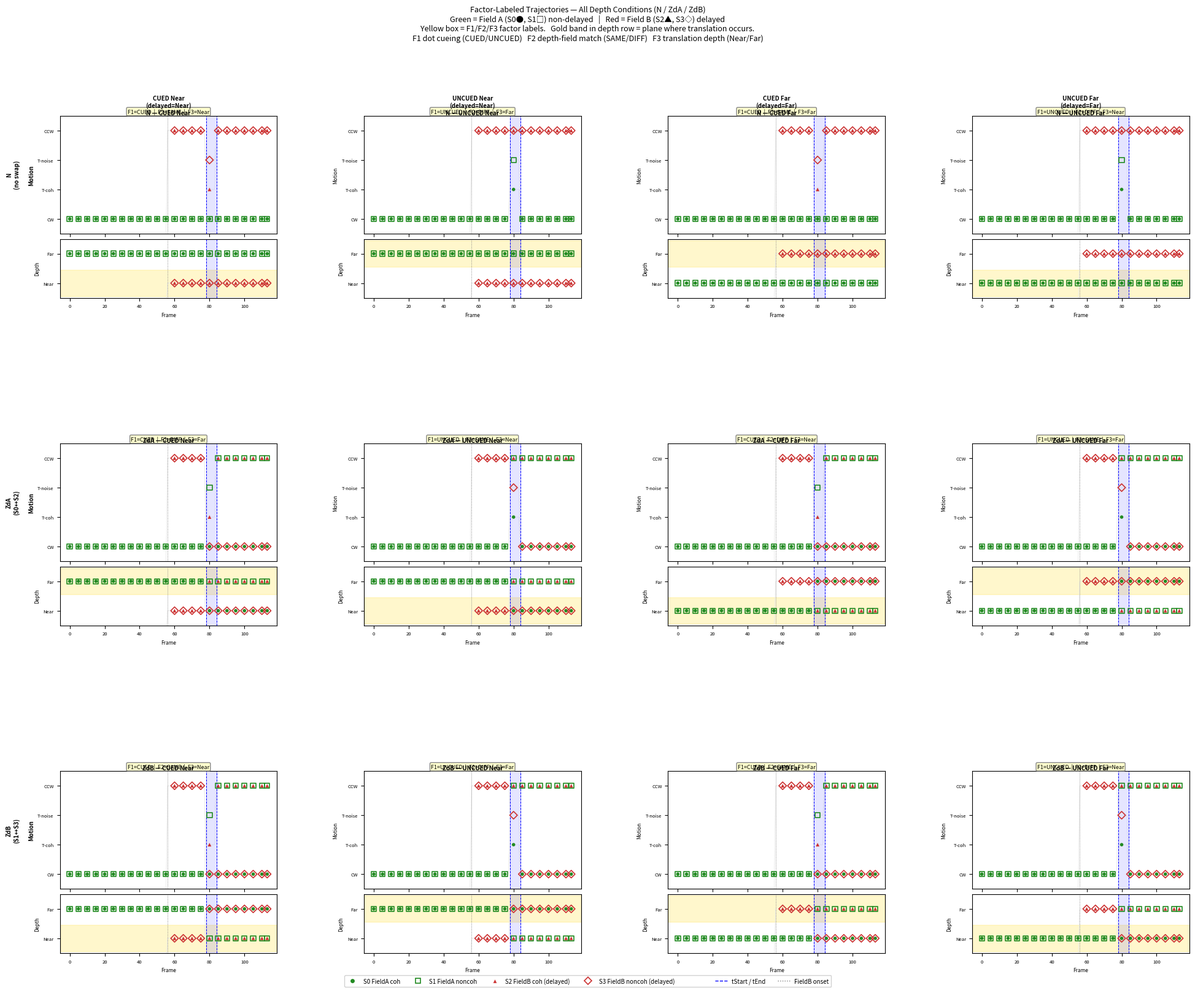

The script that saved this image:
#!/usr/bin/env python3
"""
Factor-labeled trajectory figure for all depth conditions.
12 panels: N / ZdA / ZdB × CUED Near / UNCUED Near / CUED Far / UNCUED Far
Each panel shows motion type + depth plane trajectories with F1/F2/F3 labels.

Usage: python3 factor_traj_labeled.py [output.png]
"""

import sys
import numpy as np
import matplotlib
matplotlib.use("Agg")
import matplotlib.pyplot as plt
import matplotlib.gridspec as gridspec
from matplotlib.lines import Line2D

ONSET   = 56
T_START = 78
T_END   = 84
TOTAL   = 114

CW, LINEAR, NONCOH, CCW = 1, 2, 3, 4
NEAR, FAR = 1, 2

GREEN = "#228B22"
RED   = "#CC3333"

SPECS = [
    {"marker": "o", "filled": True,  "s": 16, "lw": 1.0, "color": GREEN},  # S0
    {"marker": "s", "filled": False, "s": 36, "lw": 1.2, "color": GREEN},  # S1
    {"marker": "^", "filled": True,  "s": 18, "lw": 1.0, "color": RED},    # S2
    {"marker": "D", "filled": False, "s": 40, "lw": 1.2, "color": RED},    # S3
]


def build(swap, delayed_depth, cued):
    """
    delayed_depth : NEAR or FAR — depth of Field B (the delayed field)
    cued          : True  → Field B (S2/S3) translates
                    False → Field A (S0/S1) translates
    swap          : 'N', 'ZdA', 'ZdB'

    Field A depth = opposite of delayed_depth.
    """
    a_depth = FAR if delayed_depth == NEAR else NEAR
    b_depth = delayed_depth

    mt    = np.zeros((TOTAL, 4), dtype=int)
    depth = np.zeros((TOTAL, 4), dtype=int)

    for f in range(TOTAL):
        ao  = f >= ONSET
        as_ = f >= T_START
        tr  = T_START <= f < T_END

        # Pre-swap defaults
        m = [CW, CW, CCW if ao else 0, CCW if ao else 0]
        d = [a_depth, a_depth,
             b_depth if ao else 0, b_depth if ao else 0]

        if as_:
            if swap == 'ZdA':
                # S0↔S2 swap: S0→b_depth, S2→a_depth; S1 stays a_depth, S3 stays b_depth
                d = [b_depth, a_depth, a_depth, b_depth]
                if tr:
                    if cued:   m = [CW,     NONCOH, LINEAR, CW]
                    else:      m = [LINEAR,  CCW,   CCW,    NONCOH]
                else:          m = [CW,      CCW,   CCW,    CW]

            elif swap == 'ZdB':
                # S1↔S3 swap: S1→b_depth, S3→a_depth; S0 stays a_depth, S2 stays b_depth
                d = [a_depth, b_depth, b_depth, a_depth]
                if tr:
                    if cued:   m = [CW,     NONCOH, LINEAR, CW]
                    else:      m = [LINEAR,  CCW,   CCW,    NONCOH]
                else:          m = [CW,      CCW,   CCW,    CW]

            else:  # N — no swap
                d = [a_depth, a_depth, b_depth, b_depth]
                if tr:
                    if cued:   m = [CW,     CW,    LINEAR, NONCOH]
                    else:      m = [LINEAR, NONCOH, CCW,   CCW]
                else:          m = [CW,     CW,    CCW,    CCW]

        mt[f]    = m
        depth[f] = d

    return mt, depth


def get_factors(swap, delayed_depth, cued):
    """Return (F1, F2, F3, translation_depth)."""
    a_depth = FAR if delayed_depth == NEAR else NEAR

    # Which subfield translates, and where?
    if swap == 'N':
        trans_depth = delayed_depth if cued else a_depth  # S2 stays, S0 stays
    elif swap == 'ZdA':
        # S0→b_depth, S2→a_depth
        trans_depth = a_depth if cued else delayed_depth   # S2→a_depth, S0→b_depth
    elif swap == 'ZdB':
        # S0 and S2 unchanged
        trans_depth = delayed_depth if cued else a_depth

    f1 = "CUED"   if cued else "UNCUED"
    f2 = "SAME"   if trans_depth == delayed_depth else "DIFF"
    f3 = "Near"   if trans_depth == NEAR else "Far"

    return f1, f2, f3, trans_depth


def plot_panel(ax_mt, ax_depth, mt, depth, f1, f2, f3, trans_depth, label):
    sample = list(range(0, TOTAL, max(1, TOTAL // 20)))
    if sample[-1] != TOTAL - 1:
        sample.append(TOTAL - 1)

    for s in range(4):
        sp  = SPECS[s]
        col = sp["color"]

        ax_mt.plot(np.arange(TOTAL), mt[:, s],
                   color="#E8E8E8", lw=0.4, zorder=1)
        ax_depth.plot(np.arange(TOTAL), depth[:, s],
                      color="#E8E8E8", lw=0.4, zorder=1)

        xs_mt, ys_mt = [], []
        xs_d,  ys_d  = [], []
        for f in sample:
            if mt[f, s] != 0:
                xs_mt.append(f); ys_mt.append(mt[f, s])
            if depth[f, s] != 0:
                xs_d.append(f);  ys_d.append(depth[f, s])

        def scatter(ax, xs, ys):
            if not xs:
                return
            if sp["filled"]:
                ax.scatter(xs, ys, marker=sp["marker"], c=col,
                           edgecolors="none", s=sp["s"], zorder=3+s)
            else:
                ax.scatter(xs, ys, marker=sp["marker"], facecolors="none",
                           edgecolors=col, s=sp["s"],
                           linewidths=sp["lw"], zorder=3+s)

        scatter(ax_mt,    xs_mt, ys_mt)
        scatter(ax_depth, xs_d,  ys_d)

    # Phase markers
    for ax in (ax_mt, ax_depth):
        ax.axvspan(T_START, T_END, alpha=0.10, color="blue")
        ax.axvline(ONSET,   ls=":", color="gray", lw=0.7)
        ax.axvline(T_START, ls="--", color="blue", lw=0.7)
        ax.axvline(T_END,   ls="--", color="blue", lw=0.7)

    # Gold band on the plane that actually translates
    hi_y = 2 if trans_depth == FAR else 1
    ax_depth.axhspan(hi_y - 0.45, hi_y + 0.45,
                     alpha=0.20, color="gold", zorder=0)

    # Motion axis
    ax_mt.set_yticks([1, 2, 3, 4])
    ax_mt.set_yticklabels(["CW", "T-coh", "T-noise", "CCW"], fontsize=5.5)
    ax_mt.set_ylim(0.5, 4.5)
    ax_mt.tick_params(axis="x", labelbottom=False)
    ax_mt.tick_params(axis="y", labelsize=5.5)

    # Depth axis
    ax_depth.set_yticks([1, 2])
    ax_depth.set_yticklabels(["Near", "Far"], fontsize=6)
    ax_depth.set_ylim(0.5, 2.5)
    ax_depth.set_xlabel("Frame", fontsize=6)
    ax_depth.tick_params(axis="both", labelsize=5.5)

    # Factor label colours
    f1_c = "#005A9C" if f1 == "CUED"    else "#8B0000"
    f2_c = "#006400" if f2 == "SAME"    else "#8B4500"
    f3_c = "#005A9C" if f3 == "Far"     else "#8B4500"

    # Title: condition name on line 1, factor labels on line 2
    ax_mt.set_title(label, fontsize=7, fontweight="bold", pad=1)

    # Factor annotation box below title
    ax_mt.text(0.5, 1.01,
               f"F1={f1}  |  F2={f2}  |  F3={f3}",
               transform=ax_mt.transAxes, ha="center", va="bottom",
               fontsize=6.5,
               bbox=dict(boxstyle="round,pad=0.2", fc="#FFFFCC",
                         ec="gray", alpha=0.95))


# ── master layout ─────────────────────────────────────────────────────────────

CONDITIONS = [
    # (swap, delayed_depth, cued)
    ("N",   NEAR, True),   # col 0
    ("N",   NEAR, False),  # col 1
    ("N",   FAR,  True),   # col 2
    ("N",   FAR,  False),  # col 3
    ("ZdA", NEAR, True),
    ("ZdA", NEAR, False),
    ("ZdA", FAR,  True),
    ("ZdA", FAR,  False),
    ("ZdB", NEAR, True),
    ("ZdB", NEAR, False),
    ("ZdB", FAR,  True),
    ("ZdB", FAR,  False),
]

COL_HEADERS = [
    "CUED Near\n(delayed=Near)",
    "UNCUED Near\n(delayed=Near)",
    "CUED Far\n(delayed=Far)",
    "UNCUED Far\n(delayed=Far)",
]

ROW_HEADERS = ["N\n(no swap)", "ZdA\n(S0↔S2)", "ZdB\n(S1↔S3)"]

COND_LABELS = [
    "N — CUED Near",    "N — UNCUED Near",    "N — CUED Far",    "N — UNCUED Far",
    "ZdA — CUED Near",  "ZdA — UNCUED Near",  "ZdA — CUED Far",  "ZdA — UNCUED Far",
    "ZdB — CUED Near",  "ZdB — UNCUED Near",  "ZdB — CUED Far",  "ZdB — UNCUED Far",
]


def main():
    out = sys.argv[1] if len(sys.argv) > 1 else "factor_labeled_trajectories.png"

    fig = plt.figure(figsize=(20, 15))
    fig.patch.set_facecolor("white")

    fig.suptitle(
        "Factor-Labeled Trajectories — All Depth Conditions (N / ZdA / ZdB)\n"
        "Green = Field A (S0●, S1□) non-delayed   |   Red = Field B (S2▲, S3◇) delayed\n"
        "Yellow box = F1/F2/F3 factor labels.   Gold band in depth row = plane where translation occurs.\n"
        "F1 dot cueing (CUED/UNCUED)   F2 depth-field match (SAME/DIFF)   F3 translation depth (Near/Far)",
        fontsize=9, y=1.02, va="bottom"
    )

    outer = gridspec.GridSpec(3, 4, hspace=0.80, wspace=0.40,
                              left=0.07, right=0.99, top=0.94, bottom=0.03)

    for idx, ((swap, ddepth, cued), label) in enumerate(zip(CONDITIONS, COND_LABELS)):
        row = idx // 4
        col = idx % 4

        inner = gridspec.GridSpecFromSubplotSpec(
            2, 1, subplot_spec=outer[row, col],
            height_ratios=[3, 1.5], hspace=0.06)

        ax_mt    = fig.add_subplot(inner[0])
        ax_depth = fig.add_subplot(inner[1], sharex=ax_mt)

        mt, depth = build(swap, ddepth, cued)
        f1, f2, f3, trans_depth = get_factors(swap, ddepth, cued)

        plot_panel(ax_mt, ax_depth, mt, depth, f1, f2, f3, trans_depth, label)

        # Row header (left edge of each row)
        if col == 0:
            ax_mt.set_ylabel(f"{ROW_HEADERS[row]}\n\nMotion", fontsize=7,
                             fontweight="bold")
        else:
            ax_mt.set_ylabel("Motion", fontsize=6)
        ax_depth.set_ylabel("Depth", fontsize=6)

        # Column header (top of each column, row 0 only)
        if row == 0:
            ax_mt.set_title(
                f"{COL_HEADERS[col]}\n{label}",
                fontsize=7, fontweight="bold", pad=1)

    # Shared legend
    handles = [
        Line2D([0],[0], marker="o", color="w", markerfacecolor=GREEN,
               markersize=6, ls="None", label="S0 FieldA coh"),
        Line2D([0],[0], marker="s", color="w", markeredgecolor=GREEN,
               markerfacecolor="none", markersize=6, markeredgewidth=1.2,
               ls="None", label="S1 FieldA noncoh"),
        Line2D([0],[0], marker="^", color="w", markerfacecolor=RED,
               markersize=6, ls="None", label="S2 FieldB coh (delayed)"),
        Line2D([0],[0], marker="D", color="w", markeredgecolor=RED,
               markerfacecolor="none", markersize=6, markeredgewidth=1.2,
               ls="None", label="S3 FieldB noncoh (delayed)"),
        Line2D([0],[0], color="none", label=""),
        Line2D([0],[0], color="blue", ls="--", lw=1, label="tStart / tEnd"),
        Line2D([0],[0], color="gray", ls=":", lw=1, label="FieldB onset"),
    ]
    fig.legend(handles=handles, loc="lower center", ncol=7,
               fontsize=7, framealpha=0.9,
               bbox_to_anchor=(0.5, -0.01))

    plt.savefig(out, dpi=160, bbox_inches="tight", facecolor="white")
    plt.close()
    print(f"Wrote: {out}")


if __name__ == "__main__":
    main()
